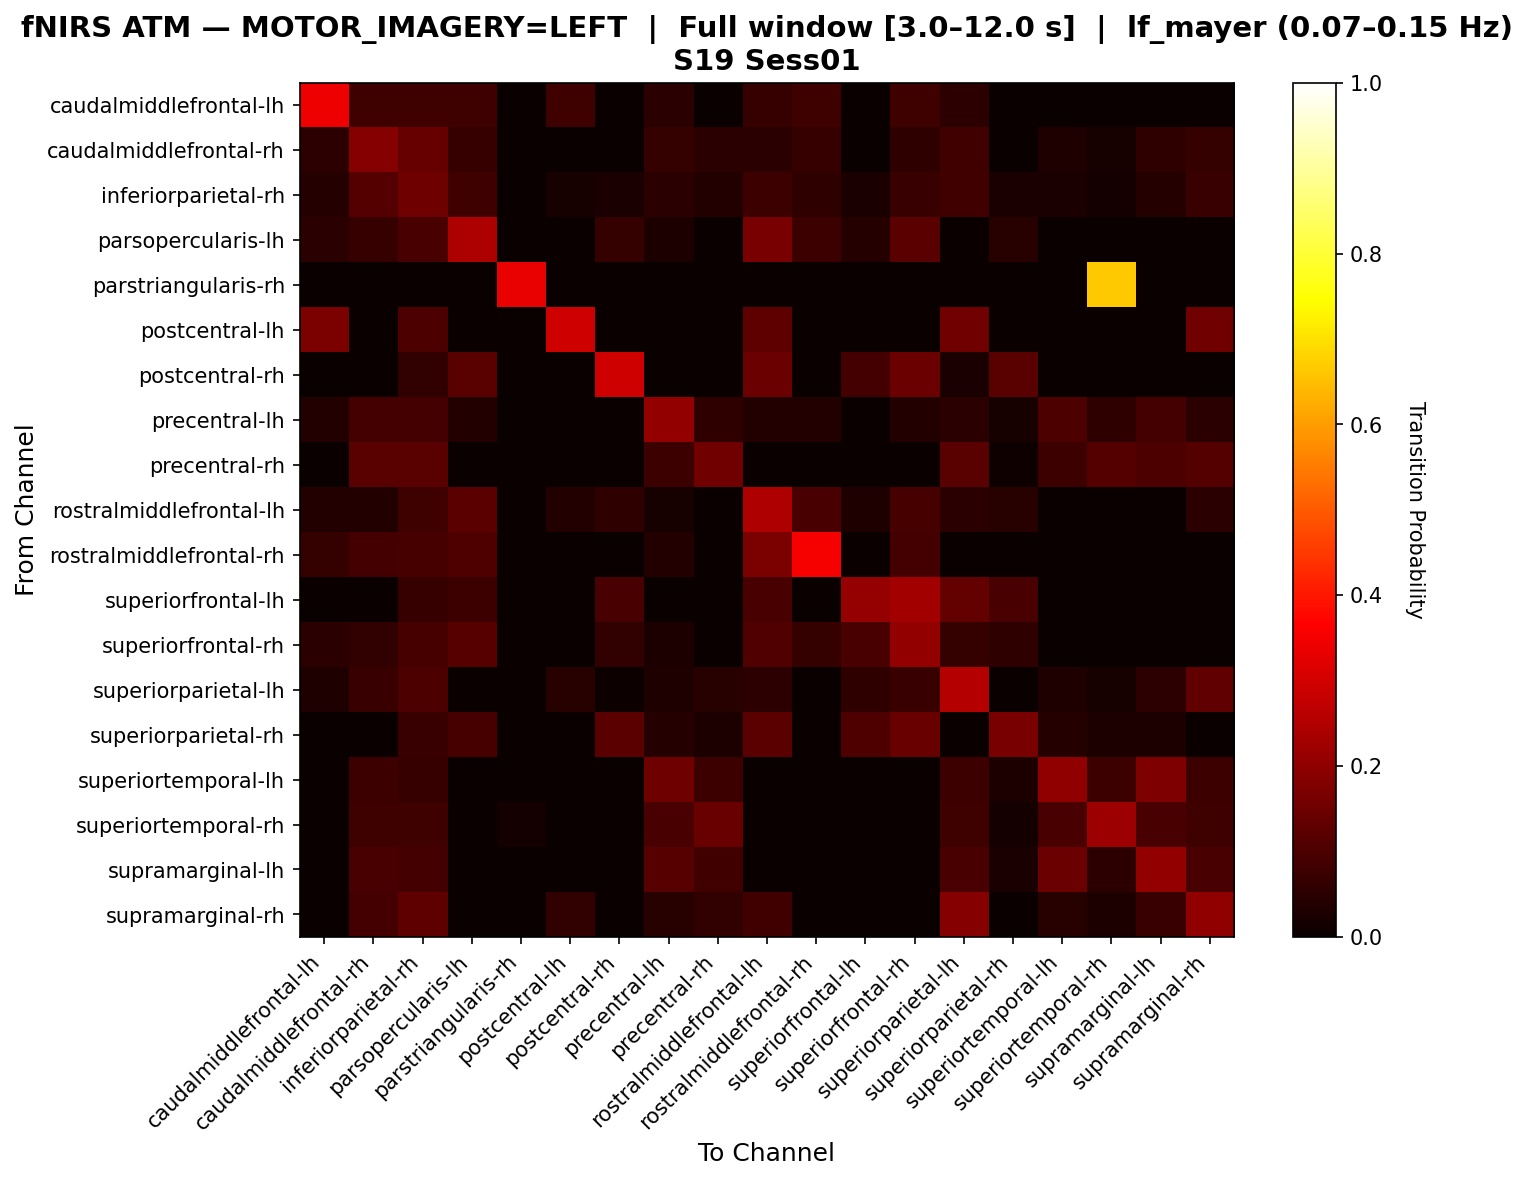

The file beside this chart, header and first rows:
, caudalmiddlefrontal-lh, caudalmiddlefrontal-rh, inferiorparietal-rh, parsopercularis-lh, parstriangularis-rh, postcentral-lh, postcentral-rh, precentral-lh, precentral-rh, rostralmiddlefrontal-lh, rostralmiddlefrontal-rh, superiorfrontal-lh, superiorfrontal-rh, superiorparietal-lh, superiorparietal-rh, superiortemporal-lh, superiortemporal-rh, supramarginal-lh, supramarginal-rh
caudalmiddlefrontal-lh, 0.3401, 0.08163, 0.08163, 0.08163, 0.0, 0.08163, 0.0, 0.04762, 0.0, 0.06803, 0.08163, 0.0, 0.08163, 0.05442, 0.0, 0.0, 0.0, 0.0, 0.0
caudalmiddlefrontal-rh, 0.05263, 0.1842, 0.1404, 0.07018, 0.0, 0.0, 0.0, 0.06579, 0.04825, 0.04825, 0.07018, 0.0, 0.05702, 0.08333, 0.0, 0.03509, 0.02193, 0.05702, 0.06579
inferiorparietal-rh, 0.04027, 0.1107, 0.151, 0.08054, 0.0, 0.02013, 0.02349, 0.04698, 0.03691, 0.07718, 0.05705, 0.02349, 0.07383, 0.08389, 0.02349, 0.02349, 0.01678, 0.04027, 0.07047
parsopercularis-lh, 0.05021, 0.06695, 0.09623, 0.2427, 0.0, 0.0, 0.06276, 0.02929, 0.0, 0.1674, 0.07531, 0.04184, 0.1213, 0.0, 0.04603, 0.0, 0.0, 0.0, 0.0
parstriangularis-rh, 0.0, 0.0, 0.0, 0.0, 0.3333, 0.0, 0.0, 0.0, 0.0, 0.0, 0.0, 0.0, 0.0, 0.0, 0.0, 0.0, 0.6667, 0.0, 0.0
postcentral-lh, 0.169, 0.0, 0.09859, 0.0, 0.0, 0.2958, 0.0, 0.0, 0.0, 0.1268, 0.0, 0.0, 0.0, 0.1549, 0.0, 0.0, 0.0, 0.0, 0.1549
postcentral-rh, 0.0, 0.0, 0.06034, 0.1207, 0.0, 0.0, 0.2931, 0.0, 0.0, 0.1466, 0.0, 0.08621, 0.1466, 0.02586, 0.1207, 0.0, 0.0, 0.0, 0.0
precentral-lh, 0.03889, 0.08889, 0.08889, 0.03889, 0.0, 0.0, 0.0, 0.2056, 0.05556, 0.03889, 0.03889, 0.0, 0.03889, 0.05, 0.02222, 0.1, 0.05556, 0.08889, 0.05
precentral-rh, 0.0, 0.1209, 0.1209, 0.0, 0.0, 0.0, 0.0, 0.07692, 0.1538, 0.0, 0.0, 0.0, 0.0, 0.1209, 0.01099, 0.07692, 0.1099, 0.0989, 0.1099
rostralmiddlefrontal-lh, 0.03548, 0.03548, 0.08065, 0.1226, 0.0, 0.03548, 0.05806, 0.02258, 0.0, 0.2484, 0.09677, 0.03226, 0.09032, 0.04839, 0.04516, 0.0, 0.0, 0.0, 0.04839
rostralmiddlefrontal-rh, 0.06593, 0.08791, 0.09341, 0.1044, 0.0, 0.0, 0.0, 0.03846, 0.0, 0.1703, 0.3516, 0.0, 0.08791, 0.0, 0.0, 0.0, 0.0, 0.0, 0.0
superiorfrontal-lh, 0.0, 0.0, 0.06667, 0.07619, 0.0, 0.0, 0.09524, 0.0, 0.0, 0.09524, 0.0, 0.2095, 0.2286, 0.1333, 0.09524, 0.0, 0.0, 0.0, 0.0
superiorfrontal-rh, 0.04878, 0.06098, 0.0935, 0.1138, 0.0, 0.0, 0.06098, 0.02846, 0.0, 0.1057, 0.06504, 0.09756, 0.2033, 0.06504, 0.05691, 0.0, 0.0, 0.0, 0.0
superiorparietal-lh, 0.03226, 0.07258, 0.1008, 0.0, 0.0, 0.04435, 0.004032, 0.03226, 0.04435, 0.05242, 0.0, 0.05645, 0.07258, 0.254, 0.0, 0.03226, 0.02016, 0.05242, 0.129
superiorparietal-rh, 0.0, 0.0, 0.07216, 0.09278, 0.0, 0.0, 0.1237, 0.04124, 0.03093, 0.1237, 0.0, 0.1031, 0.1443, 0.0, 0.1649, 0.04124, 0.03093, 0.03093, 0.0
superiortemporal-lh, 0.0, 0.07519, 0.06767, 0.0, 0.0, 0.0, 0.0, 0.1504, 0.07519, 0.0, 0.0, 0.0, 0.0, 0.07519, 0.03008, 0.203, 0.07519, 0.1729, 0.07519
superiortemporal-rh, 0.0, 0.07937, 0.07937, 0.0, 0.01587, 0.0, 0.0, 0.09524, 0.1429, 0.0, 0.0, 0.0, 0.0, 0.07937, 0.01587, 0.09524, 0.2222, 0.09524, 0.07937
supramarginal-lh, 0.0, 0.09554, 0.08917, 0.0, 0.0, 0.0, 0.0, 0.1146, 0.0828, 0.0, 0.0, 0.0, 0.0, 0.09554, 0.02548, 0.1465, 0.05096, 0.2038, 0.09554
supramarginal-rh, 0.0, 0.08939, 0.1285, 0.0, 0.0, 0.06145, 0.0, 0.04469, 0.06145, 0.0838, 0.0, 0.0, 0.0, 0.1844, 0.0, 0.04469, 0.02793, 0.07263, 0.2011
